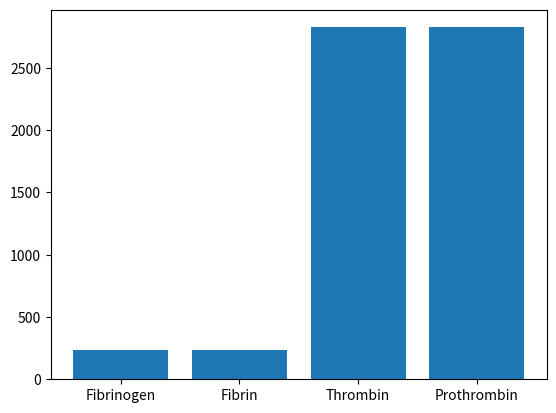

The matplotlib source for this figure:
import numpy as np
import matplotlib.pyplot as plt

#%% Healthy Steady State 

#%% Known Values for Steady State:
    
n1 = 266 / 86400 #nmol/day / 864000 seconds/day = nmol/sec
vitKa = 1.45 #nmol/L 
Xa = 170 #nmol/L 
proth = 1400 #nmol/L
fbng = 9000 #nmol/L
thr = 1 #nmol/L
tf1 = 1.6*10**-5 #nmol/L (healthy)
X = 160 #nmol/L
Xi = 160 #nmol/L
vitKi = vitKa
fbr = fbng
Vol_blood = 5 #Liters
Vol_liver = Vol_blood*0.125

#rate constants
kcm = 1559 #nmol/L
kc2 = 55.9 #1/s
kd2m = 1600 #nmol/L
kd22 = 57 #1/s
kf1 = 0.025 #L/(s*nmol)
kem = 7200 #nmol/L
ke2 = 84 #1/s


#%% Box D (Thrombin Activation)

n8 = kd22*Xa*proth/(proth+kd2m) * Vol_liver #prothrombin
n11 = kd22*Xa*proth/(proth+kd2m) * Vol_liver #thrombin

#%% Box E (Capillaries)

n9 = ((ke2*thr*fbng)/(fbng+kem)) * Vol_blood #fibrinogen
n16 = ((ke2*thr*fbng)/(fbng+kem)) * Vol_blood #fibrin
k_thr_deg = n11/(thr*Vol_blood) #thrombin #1/s
n10 = k_thr_deg * thr * Vol_blood #nmol/(L * s)

#%% Box A (Intestine)

n2 = n1*0.45
n3 = n1*0.55
n1 = n3 + n2

#%% Box F (Injury Site)

n12 = kf1*tf1*X*Vol_blood #X #nmol/(L*s)
n13 = kf1*tf1*X*Vol_blood #Xi #nmol/(L*s)
k_fbr_deg = n16/(fbr*Vol_blood) #fibrin #1/s
n14 = k_fbr_deg * fbr * Vol_blood

#%% Box D (Intermediate Equation)
#solving for rate constant for this

kd1 = (n13/Vol_liver)/(vitKa*Xi) #Xi #L/(nmol*s)
n7 = kd1*vitKa*Xi *Vol_liver#vitKi #nmol/(L*s)
n6 = kd1*vitKa*Xi *Vol_liver#vitKa #nmol/(L*s)
k_Xa_deg = (kd1*vitKa*Xi) / Xa #Xa #1/s
n15 = k_Xa_deg * Xa * Vol_liver

#%% Box B (Liver Production Box)

n4 = 0.55*n1
fbng_gen = n9  #fibrinogen
proth_gen = n8 #prothrombin
X_gen = n12 #X
n5 = n3 - n4 + n7 #vitKi

#%% Box C (Vitamin K Reduction)

VKORC1 = (n5/Vol_liver)*((vitKi + kcm)/((vitKi) * kc2))


print("n1: {:.3e}".format(n1))
print("n2: {:.3e}".format(n2))
print("n3: {:.3e}".format(n3))
print("n4: {:.3e}".format(n4))
print("n5: {:.3e}".format(n5))
print("n6: {:.3e}".format(n6))
print("n7: {:.3e}".format(n7))
print("n8: {:.3e}".format(n8))
print("n9: {:.3e}".format(n9))
print("Thrombin Degredation, n10: {:.3e}".format(n10))
print("n11: {:.3e}".format(n11))
print("n12: {:.3e}".format(n12))
print("n13: {:.3e}".format(n13))
print("n14: {:.3e}".format(n14))
print("n15: {:.3e}".format(n15))
print("n16: {:.3e}".format(n16))
print("fbng_gen: {:.3e}".format(fbng_gen))
print("proth_gen: {:.3e}".format(proth_gen))
print("X_gen: {:.3e}".format(X_gen))
print("kd1: {:.3e}".format(kd1))
print("VKORC1: {:.3e}".format(VKORC1))
print("K_thrombin_deg: {:.3e}".format(k_thr_deg))
print("K_firbin_deg: {:.3e}".format(k_fbr_deg))
print("K_Xa_deg: {:.3e}".format(k_Xa_deg))


#%%Graphing Data

fig1 = plt.figure(num=1, clear=True)
ax1 = fig1.subplots(1,1)
compound = ['Fibrinogen','Fibrin', 'Thrombin','Prothrombin']
flow_rate = [n9,n16, n11, n8]
plt.bar(compound, flow_rate)

#%% Healthy Dynamic

#%% Known Values

#rate constants
kcm = 1950 #nmol/L
kd2m = 1600 #nmol/L
kd22 = 57 #1/s
kf1 = 0.025 #L/(s*nmol)
kem = 7200 #nmol/L
ke2 = 84 #1/s
kd1 = 2758.62 #L/(nmol*s)
kc2_VKORC1 = 861329655 #(nmol/L)**2 *1/s

n1 = 266 #nmol/day
vitKa = 1.45 #nmol/L
Xa = 170 #nmol/L
proth = 1400 #nmol/L
fbng = 8823 #nmol/L
thr = 1 #nmol/L
tf1 = 1.6*10**5 #nmol/L (healthy)
X = 160 #nmol/L
Xi = 160 #nmol/L
vitKi = vitKa